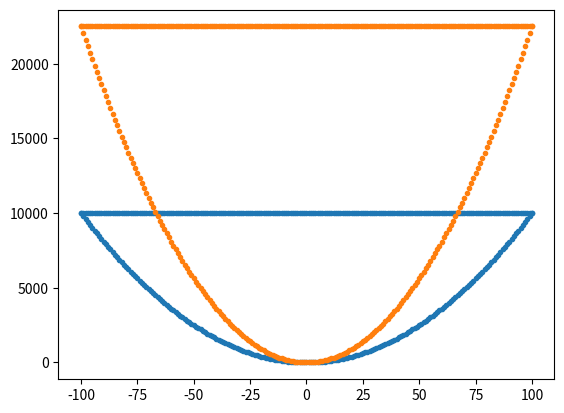

This chart was generated by the following Python code:




import matplotlib.pyplot as plt
import numpy as np

points = 201

x = np.linspace(-100,100,points)
x2 = x
y = (x)**2
y2 = np.ones(points)*np.max(y)
plt.plot(list(x)+list(x2),list(y)+list(y2),'.')

# [redacted]
x = np.linspace(-100,100,points)
x2 = x
y = (x*1.5)**2
y2 = np.ones(points)*np.max(y)
plt.plot(list(x)+list(x2),list(y)+list(y2),'.')


plt.show()